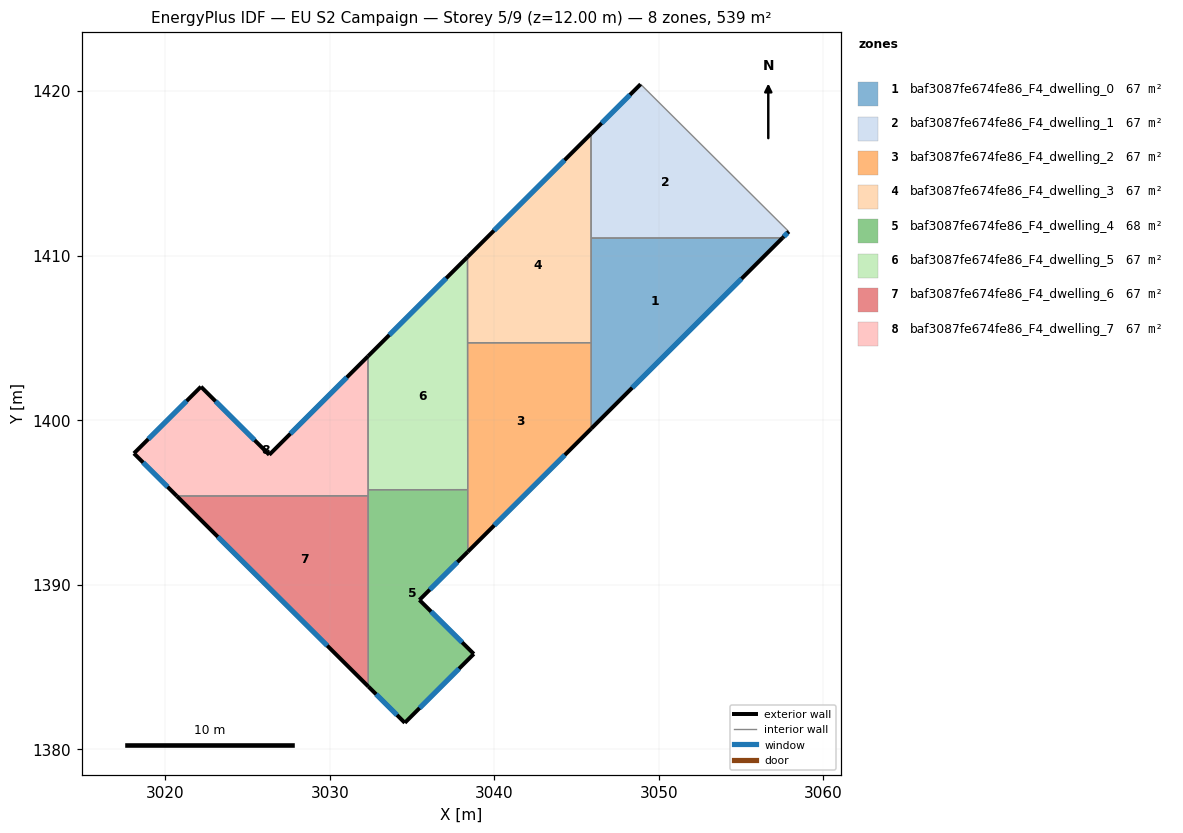
=== STOREY PLAN SPEC (per zone: floor XY polygon, exterior-wall plan segments, windows/doors) ===
zone 1: baf3087fe674fe86_F4_dwelling_0  (67.4 m²)
  floor: (3057.52, 1411.08) (3045.90, 1399.49) (3045.89, 1411.07)
  exterior wall: (3045.90, 1399.49) – (3057.52, 1411.08)  [16.4 m]
    window: (3048.39, 1401.97) – (3055.03, 1408.60)  [16.1 m²]
  interior walls: 3
zone 2: baf3087fe674fe86_F4_dwelling_1  (67.4 m²)
  floor: (3057.90, 1411.46) (3057.52, 1411.08) (3045.89, 1411.07) (3045.88, 1417.41) (3048.90, 1420.42)
  exterior wall: (3048.90, 1420.42) – (3045.88, 1417.41)  [4.3 m]
    window: (3048.25, 1419.78) – (3046.53, 1418.05)  [4.2 m²]
  exterior wall: (3057.52, 1411.08) – (3057.90, 1411.46)  [0.5 m]
    window: (3057.60, 1411.16) – (3057.82, 1411.38)  [0.5 m²]
  interior walls: 3
zone 3: baf3087fe674fe86_F4_dwelling_2  (67.3 m²)
  floor: (3045.89, 1404.71) (3045.90, 1399.49) (3038.39, 1392.00) (3038.38, 1404.70)
  exterior wall: (3038.39, 1392.00) – (3045.90, 1399.49)  [10.6 m]
    window: (3040.00, 1393.61) – (3044.29, 1397.89)  [10.4 m²]
  interior walls: 4
zone 4: baf3087fe674fe86_F4_dwelling_3  (67.3 m²)
  floor: (3045.88, 1417.41) (3045.89, 1404.71) (3038.38, 1404.70) (3038.37, 1409.92)
  exterior wall: (3045.88, 1417.41) – (3038.37, 1409.92)  [10.6 m]
    window: (3044.27, 1415.81) – (3039.98, 1411.53)  [10.4 m²]
  interior walls: 4
zone 5: baf3087fe674fe86_F4_dwelling_4  (67.5 m²)
  floor: (3038.39, 1395.78) (3038.39, 1392.00) (3035.45, 1389.07) (3038.76, 1385.79) (3034.56, 1381.61) (3032.34, 1383.82) (3032.33, 1395.77)
  exterior wall: (3035.45, 1389.07) – (3038.39, 1392.00)  [4.2 m]
    window: (3036.08, 1389.70) – (3037.76, 1391.38)  [4.1 m²]
  exterior wall: (3038.76, 1385.79) – (3035.45, 1389.07)  [4.7 m]
    window: (3038.05, 1386.50) – (3036.16, 1388.37)  [4.6 m²]
  exterior wall: (3034.56, 1381.61) – (3038.76, 1385.79)  [5.9 m]
    window: (3035.46, 1382.50) – (3037.86, 1384.90)  [5.8 m²]
  exterior wall: (3032.34, 1383.82) – (3034.56, 1381.61)  [3.1 m]
    window: (3032.82, 1383.34) – (3034.09, 1382.08)  [3.1 m²]
  interior walls: 4
zone 6: baf3087fe674fe86_F4_dwelling_5  (67.4 m²)
  floor: (3038.37, 1409.92) (3038.39, 1395.78) (3032.33, 1395.77) (3032.33, 1403.88)
  exterior wall: (3038.37, 1409.92) – (3032.33, 1403.88)  [8.5 m]
    window: (3037.08, 1408.63) – (3033.62, 1405.18)  [8.4 m²]
  interior walls: 4
zone 7: baf3087fe674fe86_F4_dwelling_6  (67.4 m²)
  floor: (3032.33, 1395.40) (3032.34, 1383.82) (3020.71, 1395.39)
  exterior wall: (3020.71, 1395.39) – (3032.34, 1383.82)  [16.4 m]
    window: (3023.20, 1392.91) – (3029.85, 1386.30)  [16.1 m²]
  interior walls: 2
zone 8: baf3087fe674fe86_F4_dwelling_7  (67.4 m²)
  floor: (3032.33, 1403.88) (3032.33, 1395.40) (3020.71, 1395.39) (3018.10, 1397.98) (3022.17, 1402.04) (3026.33, 1397.90)
  exterior wall: (3018.10, 1397.98) – (3020.71, 1395.39)  [3.7 m]
    window: (3018.66, 1397.43) – (3020.15, 1395.95)  [3.6 m²]
  exterior wall: (3022.17, 1402.04) – (3018.10, 1397.98)  [5.7 m]
    window: (3021.30, 1401.17) – (3018.97, 1398.85)  [5.6 m²]
  exterior wall: (3026.33, 1397.90) – (3022.17, 1402.04)  [5.9 m]
    window: (3025.44, 1398.78) – (3023.06, 1401.15)  [5.7 m²]
  exterior wall: (3032.33, 1403.88) – (3026.33, 1397.90)  [8.5 m]
    window: (3031.04, 1402.60) – (3027.61, 1399.18)  [8.3 m²]
  interior walls: 3

=== DERIVED (storey summary) ===
Building: EU S2 Campaign
Storey: 5 of 9  (floor level z = 12.00 m)
Storey gross floor area: 539.0 m²
Zones on this storey: 8
  - baf3087fe674fe86_F4_dwelling_0: floor 67.4 m²; exterior wall 16.4 m (49.2 m²); 1 window(s) 16.1 m²; WWR 32.7%
  - baf3087fe674fe86_F4_dwelling_1: floor 67.4 m²; exterior wall 4.8 m (14.4 m²); 2 window(s) 4.7 m²; WWR 32.7%
  - baf3087fe674fe86_F4_dwelling_2: floor 67.3 m²; exterior wall 10.6 m (31.8 m²); 1 window(s) 10.4 m²; WWR 32.7%
  - baf3087fe674fe86_F4_dwelling_3: floor 67.3 m²; exterior wall 10.6 m (31.8 m²); 1 window(s) 10.4 m²; WWR 32.7%
  - baf3087fe674fe86_F4_dwelling_4: floor 67.5 m²; exterior wall 17.9 m (53.6 m²); 4 window(s) 17.5 m²; WWR 32.7%
  - baf3087fe674fe86_F4_dwelling_5: floor 67.4 m²; exterior wall 8.5 m (25.6 m²); 1 window(s) 8.4 m²; WWR 32.7%
  - baf3087fe674fe86_F4_dwelling_6: floor 67.4 m²; exterior wall 16.4 m (49.2 m²); 1 window(s) 16.1 m²; WWR 32.7%
  - baf3087fe674fe86_F4_dwelling_7: floor 67.4 m²; exterior wall 23.8 m (71.3 m²); 4 window(s) 23.3 m²; WWR 32.7%
Zone adjacency (shared interzone walls):
  - baf3087fe674fe86_F4_dwelling_0 ↔ baf3087fe674fe86_F4_dwelling_1
  - baf3087fe674fe86_F4_dwelling_0 ↔ baf3087fe674fe86_F4_dwelling_2
  - baf3087fe674fe86_F4_dwelling_0 ↔ baf3087fe674fe86_F4_dwelling_3
  - baf3087fe674fe86_F4_dwelling_1 ↔ baf3087fe674fe86_F4_dwelling_3
  - baf3087fe674fe86_F4_dwelling_2 ↔ baf3087fe674fe86_F4_dwelling_3
  - baf3087fe674fe86_F4_dwelling_2 ↔ baf3087fe674fe86_F4_dwelling_4
  - baf3087fe674fe86_F4_dwelling_2 ↔ baf3087fe674fe86_F4_dwelling_5
  - baf3087fe674fe86_F4_dwelling_3 ↔ baf3087fe674fe86_F4_dwelling_5
  - baf3087fe674fe86_F4_dwelling_4 ↔ baf3087fe674fe86_F4_dwelling_5
  - baf3087fe674fe86_F4_dwelling_4 ↔ baf3087fe674fe86_F4_dwelling_6
  - baf3087fe674fe86_F4_dwelling_4 ↔ baf3087fe674fe86_F4_dwelling_7
  - baf3087fe674fe86_F4_dwelling_5 ↔ baf3087fe674fe86_F4_dwelling_7
  - baf3087fe674fe86_F4_dwelling_6 ↔ baf3087fe674fe86_F4_dwelling_7